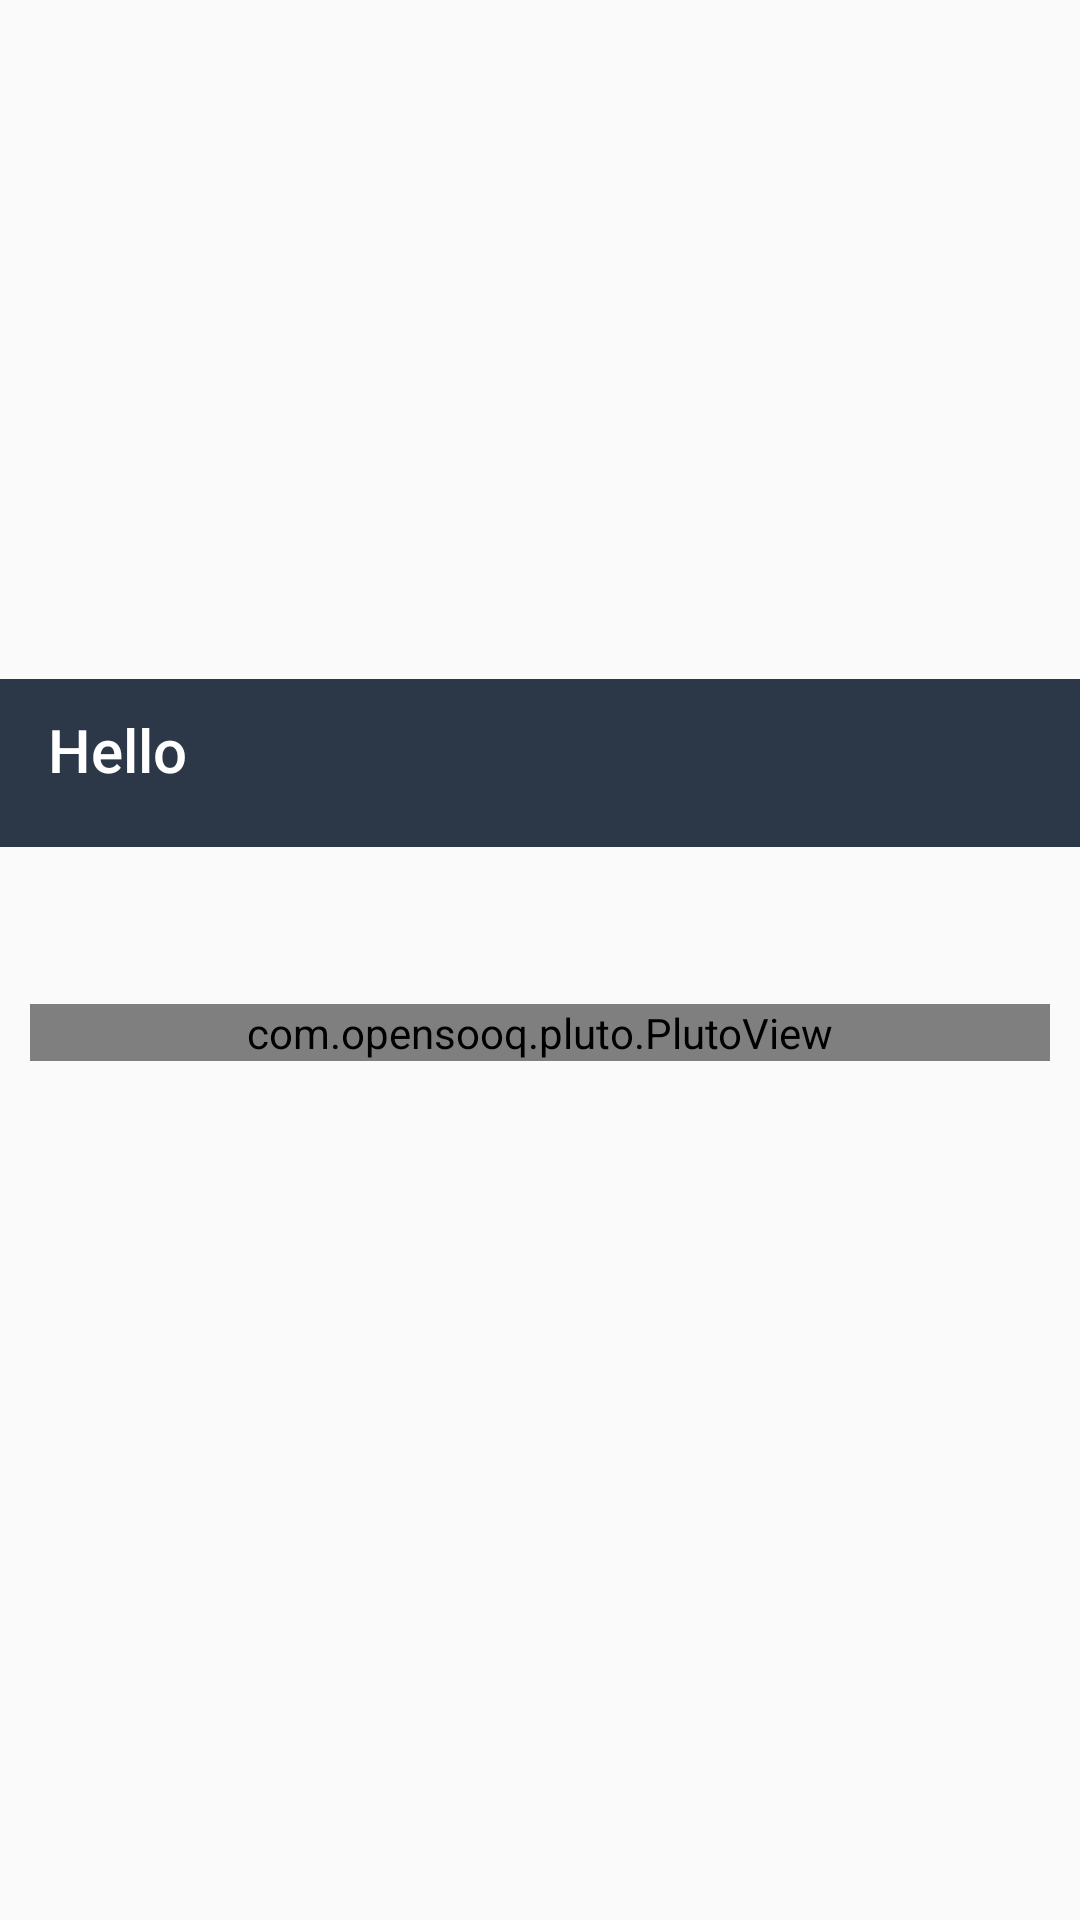

The Android layout XML behind this screen, and the referenced resources:
<!-- AndroidManifest.xml: application theme AppTheme -->
<!-- res/layout/activity_main.xml -->
<?xml version="1.0" encoding="utf-8"?>
<androidx.constraintlayout.widget.ConstraintLayout
    xmlns:android="http://schemas.android.com/apk/res/android"
    xmlns:tools="http://schemas.android.com/tools"
    xmlns:app="http://schemas.android.com/apk/res-auto"
    android:layout_width="match_parent"
    android:layout_height="wrap_content"
    tools:context=".ui.popular_movie.MainActivity">

    <LinearLayout
        android:layout_width="match_parent"
        android:layout_height="wrap_content"
        android:orientation="vertical"
        app:layout_constraintBottom_toBottomOf="parent"
        app:layout_constraintLeft_toLeftOf="parent"
        app:layout_constraintRight_toRightOf="parent"
        app:layout_constraintTop_toTopOf="parent">

        <LinearLayout
            android:id="@+id/linearLayout2"
            android:layout_width="match_parent"
            android:layout_height="match_parent"
            android:orientation="vertical">

            <com.google.android.material.appbar.MaterialToolbar
                android:layout_width="match_parent"
                android:layout_height="?attr/actionBarSize"
                android:background="@color/colorGreenDark">

                <TextView
                    android:id="@+id/tvHello"
                    android:layout_width="match_parent"
                    android:layout_height="match_parent"
                    android:layout_centerVertical="true"
                    android:layout_marginTop="10dp"
                    android:text="Hello "
                    android:textAppearance="@style/ToolbarTitleText"/>

            </com.google.android.material.appbar.MaterialToolbar>

            <ProgressBar
                android:id="@+id/progress_bar_popular"
                android:layout_width="wrap_content"
                android:layout_height="match_parent"
                android:layout_gravity="center"
                android:visibility="gone" />

            <TextView
                android:id="@+id/txt_error_popular"
                android:layout_width="match_parent"
                android:layout_height="match_parent"
                android:gravity="center"
                android:text="Connection Problem!!"
                android:visibility="gone" />


            <LinearLayout
                android:layout_width="match_parent"
                android:layout_height="wrap_content"
                android:orientation="vertical"
                android:visibility="visible">

                <TextView
                    android:id="@+id/tvMovies1"
                    android:layout_width="match_parent"
                    android:layout_height="wrap_content"
                    android:layout_marginTop="10dp"
                    android:layout_marginStart="5dp"
                    android:layout_marginEnd="5dp"
                    android:text=""
                    android:textColor="@color/colorBlack"
                    android:textStyle="bold"
                    android:textSize="24sp"/>

                <com.opensooq.pluto.PlutoView
                    android:id="@+id/slider_view"
                    android:layout_width="match_parent"
                    android:layout_height="wrap_content"
                    android:layout_marginTop="10dp"
                    android:layout_marginStart="10dp"
                    android:layout_marginEnd="10dp"
                    app:indicator_visibility="true"
                    app:layout_constraintEnd_toEndOf="parent"
                    app:layout_constraintStart_toStartOf="parent"
                    app:layout_constraintTop_toTopOf="parent"/>

                

            </LinearLayout>

            <TextView
                android:id="@+id/tvMovies"
                android:layout_width="match_parent"
                android:layout_height="wrap_content"
                android:layout_marginStart="5dp"
                android:layout_marginEnd="5dp"
                android:layout_marginTop="20dp"
                android:text=""
                android:textColor="@color/colorBlack"
                android:textStyle="bold"
                android:textSize="24sp"/>

            <androidx.recyclerview.widget.RecyclerView
                android:id="@+id/rv_movie_list"
                android:layout_width="match_parent"
                android:layout_height="match_parent"
                android:layout_margin="4dp"
                android:scrollbars="vertical" />

        </LinearLayout>

    </LinearLayout>

</androidx.constraintlayout.widget.ConstraintLayout>
<!-- resources referenced by this layout -->
<resources>
  <color name="blackTrans">#70000000</color>
  <color name="colorBlack">#000000</color>
  <color name="colorGreenDark">#2C3848</color>
  <!-- drawable border_for_genre (drawable) -->
  <?xml version="1.0" encoding="utf-8" ?>
  <shape
      xmlns:android="http://schemas.android.com/apk/res/android"
      android:shape= "rectangle">
      <corners android:radius="5dp"/>
      <stroke android:width="2dp"   android:color="@color/colorBlack" />
  </shape>
  <string name="genre">Genre</string>
  <string name="select_movie_by_genre">Select Movie By Genre</string>
  <style name="ToolbarTitleText" parent="TextAppearance.AppCompat.Title">
          <item name="android:textColor">@color/colorWhite</item>
          <item name="android:gravity">center</item>
          <item name="android:layout_gravity">center</item>
      </style>
  <style name="AppTheme" parent="Theme.AppCompat.Light.NoActionBar">
          
          <item name="colorPrimary">@color/colorPrimary</item>
          <item name="colorPrimaryDark">@color/colorPrimaryDark</item>
          <item name="colorAccent">@color/colorAccent</item>
      </style>
  <color name="colorWhite">#ffffff</color>
  <color name="colorPrimary">#008577</color>
  <color name="colorPrimaryDark">#00574B</color>
  <color name="colorAccent">#D81B60</color>
</resources>
